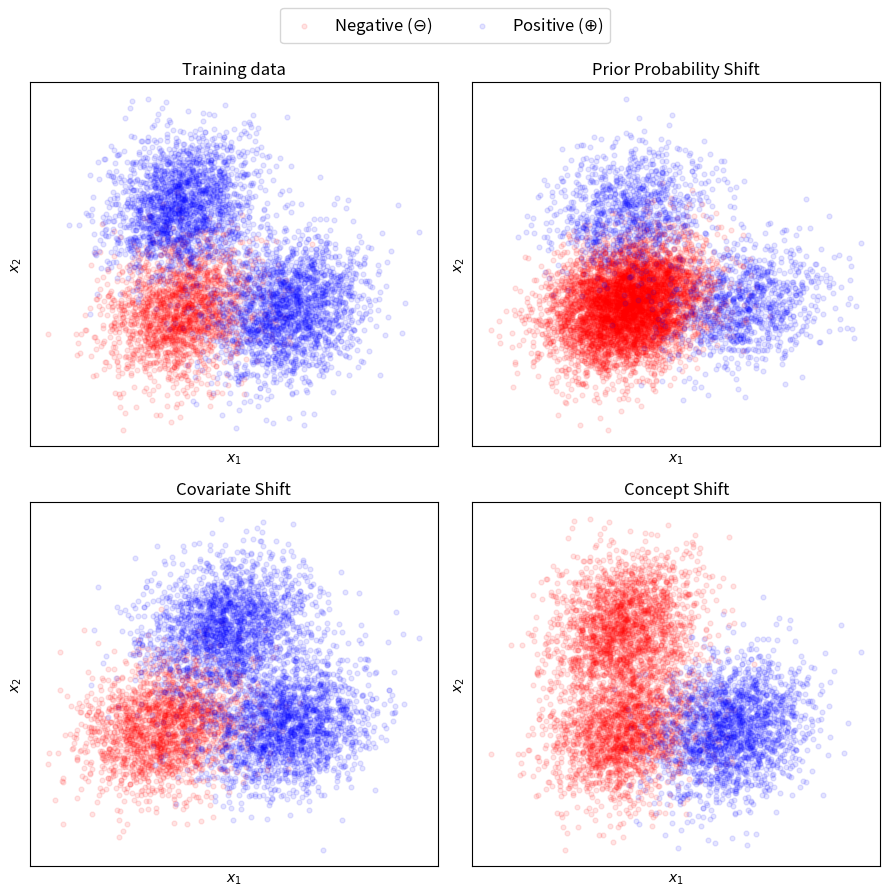

Write the Python code that produced this figure.
import numpy as np
import matplotlib.pyplot as plt
from scipy.stats import gaussian_kde


def plot_kde_background(ax, data, cmap="Blues", alpha=0.35, gridsize=200):
    """
    data: array Nx2
    """
    # KDE
    kde = gaussian_kde(data.T)

    # Grid for evaluation
    x_min, x_max = data[:, 0].min() - 1, data[:, 0].max() + 1
    y_min, y_max = data[:, 1].min() - 1, data[:, 1].max() + 1

    X, Y = np.meshgrid(
        np.linspace(x_min, x_max, gridsize),
        np.linspace(y_min, y_max, gridsize)
    )
    Z = kde(np.vstack([X.ravel(), Y.ravel()])).reshape(X.shape)

    # Draw background density
    ax.contourf(X, Y, Z, levels=30, cmap=cmap, alpha=alpha)


# ======================================================
#  Define 3 Gaussian sources in 2D
# ======================================================

# Means
mu1 = np.array([0, 0])  # negative
mu2 = np.array([3, 0])  # positive
mu3 = np.array([0, 3])  # positive

# Covariances
Sigma = np.array([[1, 0.2],
                  [0.2, 1]])


def sample_gaussian(mu, Sigma, n):
    return np.random.multivariate_normal(mu, Sigma, n)


# ======================================================
#  Generate datasets for the 4 scenarios
# ======================================================

density = 20

# ---------- Scenario 1: Baseline ----------
G1_1 = sample_gaussian(mu1, Sigma, 100*density)
G2_1 = sample_gaussian(mu2, Sigma, 100*density)
G3_1 = sample_gaussian(mu3, Sigma, 100*density)

# ---------- Scenario 2: Prior Probability Shift ----------
G1_2 = sample_gaussian(mu1, Sigma, 300*density)
G2_2 = sample_gaussian(mu2, Sigma, 50*density)
G3_2 = sample_gaussian(mu3, Sigma, 50*density)

# ---------- Scenario 3: Covariate Shift ----------
# same class proportions but G3 moves (X-shift)
mu3_shift = mu3 + np.array([1.5, 0])
G1_3 = sample_gaussian(mu1, Sigma, 100*density)
G2_3 = sample_gaussian(mu2, Sigma, 100*density)
G3_3 = sample_gaussian(mu3_shift, Sigma, 100*density)  # shifted covariates

# ---------- Scenario 4: Concept Shift ----------
# same data as Scenario 1, but G3 becomes negative
G1_4 = G1_1
G2_4 = G2_1
G3_4 = G3_1  # but will be colored as negative


# ======================================================
#  Plotting function for each scenario
# ======================================================

def plot_scenario(ax, G1, G2, G3, title, G3_negative=False):
    # plot_kde_background(ax, G1, cmap="Reds", alpha=0.75)
    # plot_kde_background(ax, G2, cmap="Blues", alpha=0.75)
    # plot_kde_background(ax, G3, cmap="Greens", alpha=0.75)

    ax.scatter(G1[:, 0], G1[:, 1], s=12, color='red', alpha=0.1, label='Negative ($\ominus$)')
    ax.scatter(G2[:, 0], G2[:, 1], s=12, color='blue', alpha=0.1, label='Positive ($\oplus$)')

    if G3_negative:
        ax.scatter(G3[:, 0], G3[:, 1], s=12, color='red', alpha=0.1) #, label='Negative ($\ominus$)')
    else:
        ax.scatter(G3[:, 0], G3[:, 1], s=12, color='blue', alpha=0.1) #, label='Positive ($\oplus$)')

    ax.set_title(title)
    ax.set_xlabel("$x_1$")
    ax.set_ylabel("$x_2$")
    ax.set_xticks([])
    ax.set_yticks([])
    ax.grid(alpha=0.3)


# ======================================================
#  Generate 2×2 grid of subplots
# ======================================================

fig, axes = plt.subplots(2, 2, figsize=(9, 9))

plot_scenario(axes[0, 0], G1_1, G2_1, G3_1,
              "Training data")

plot_scenario(axes[0, 1], G1_2, G2_2, G3_2,
              "Prior Probability Shift")

plot_scenario(axes[1, 0], G1_3, G2_3, G3_3,
              "Covariate Shift",
              G3_negative=False)

plot_scenario(axes[1, 1], G1_4, G2_4, G3_4,
              "Concept Shift",
              G3_negative=True)

# One global legend
handles, labels = axes[0, 0].get_legend_handles_labels()
fig.legend(handles, labels, loc='upper center', ncol=3, fontsize=12)

plt.tight_layout(rect=[0, 0, 1, 0.95])
# plt.show()
plt.savefig('dataset_shift_types.pdf')
